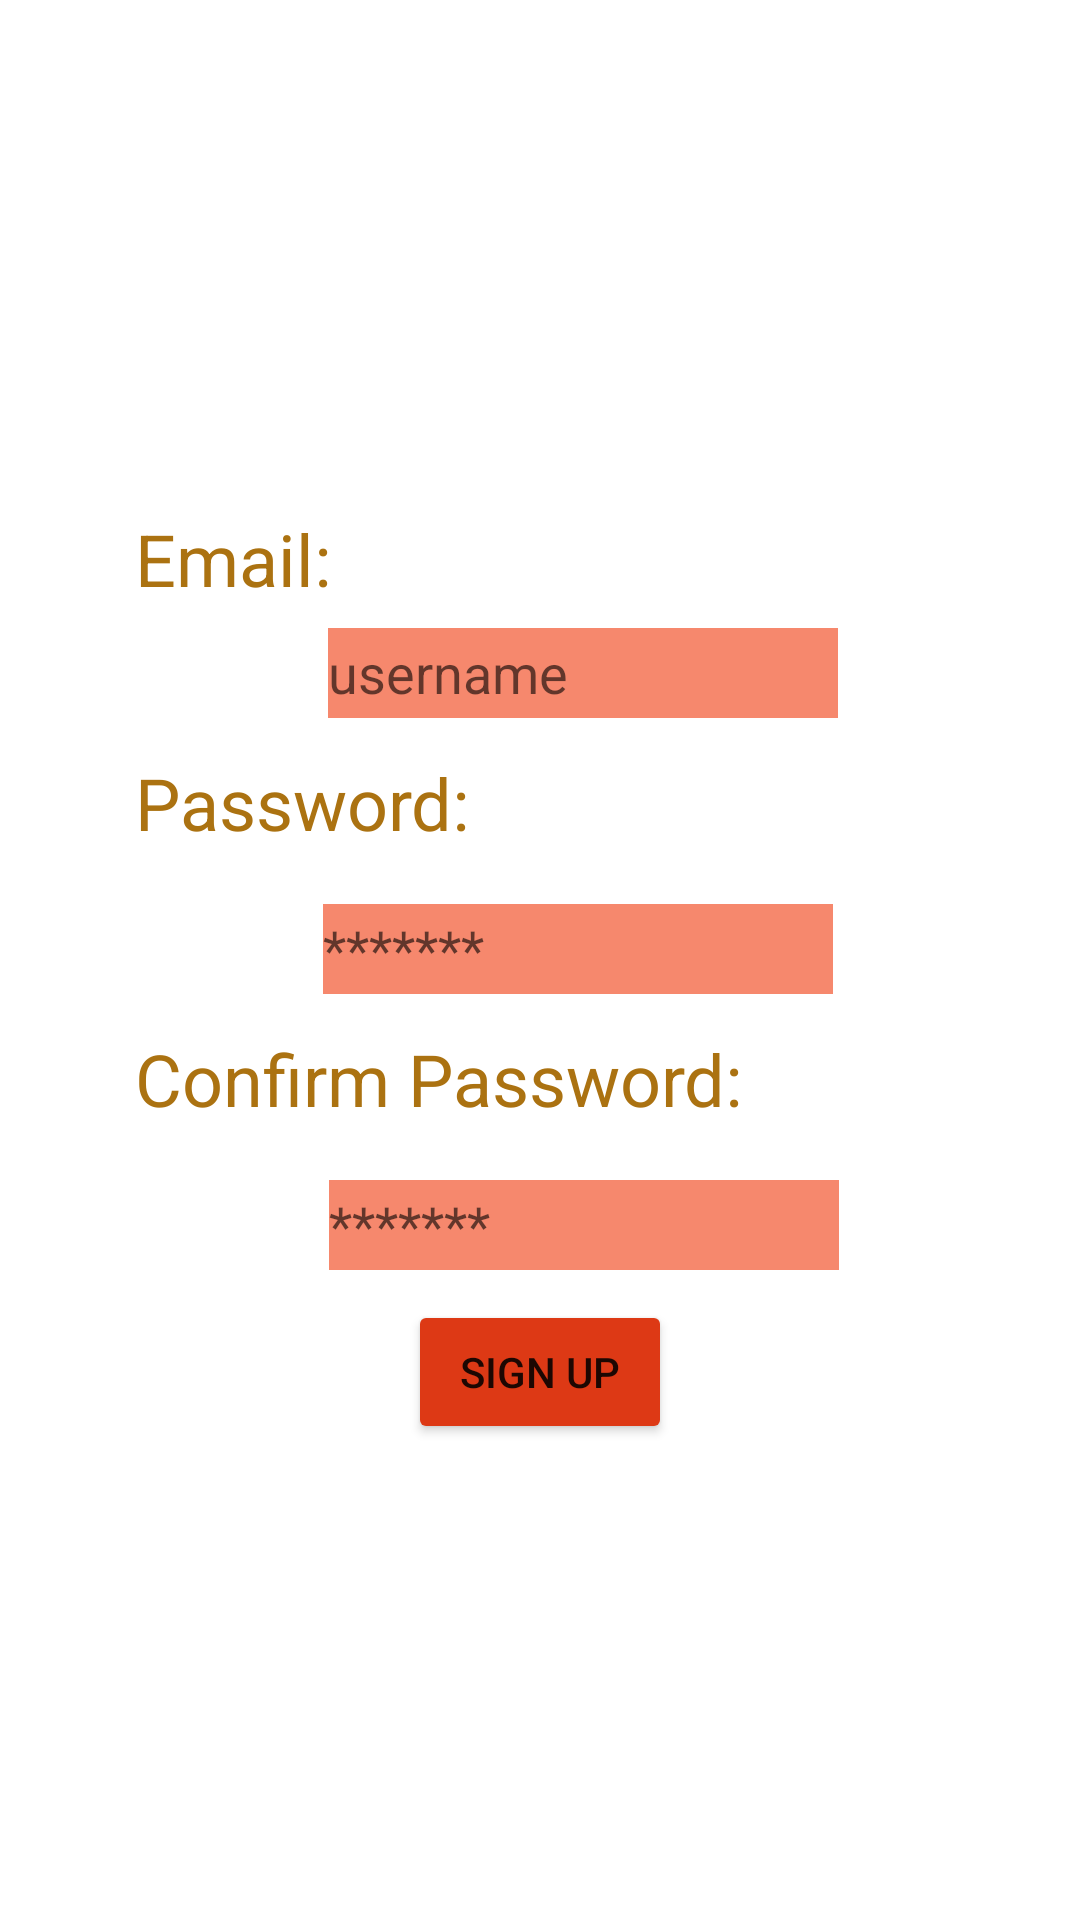

This screen was rendered from an Android layout file. Write that file and the resources it references.
<!-- AndroidManifest.xml: application theme Theme.ProjectDraft -->
<!-- res/layout/sign_up.xml -->
<?xml version="1.0" encoding="utf-8"?>
<RelativeLayout xmlns:android="http://schemas.android.com/apk/res/android"

    xmlns:app="http://schemas.android.com/apk/res-auto"
    xmlns:tools="http://schemas.android.com/tools"
    android:layout_width="match_parent"
    android:layout_height="match_parent"
    android:orientation="vertical"
    android:layout_margin="8dp"
    tools:context=".signup_main"
    android:layout_centerHorizontal="true"
    android:layout_centerVertical="true"
    android:background="@drawable/cust_login">


    <TextView
        android:id="@+id/email"
        android:layout_width="75dp"
        android:layout_height="wrap_content"
        android:layout_marginLeft="45dp"
        android:layout_marginTop="170dp"
        android:text="@string/email1"
        tools:ignore="InvalidId"
        style="@style/text" />

    <EditText
        android:id="@+id/username"
        android:layout_width="170dp"
        android:layout_height="30dp"
        android:layout_below="@id/email"
        android:layout_marginLeft="-11dp"
        android:layout_marginTop="7dp"
        android:layout_toRightOf="@id/email"
        android:hint="@string/username"
        android:textColor="#F8E193"
        android:background="#F6886D"
        />

    <TextView
        android:id="@+id/password"
        android:layout_width="wrap_content"
        android:layout_height="43dp"
        android:layout_below="@id/email"
        android:layout_marginLeft="45dp"
        android:layout_marginTop="49dp"
        android:text="Password:"
        style="@style/text" />

    <EditText
        android:id="@+id/edtPL"
        android:layout_width="170dp"
        android:layout_height="30dp"
        android:layout_below="@id/email"
        android:layout_marginLeft="-49dp"
        android:layout_marginTop="99dp"
        android:layout_toRightOf="@id/password"
        android:background="#FFF"
        android:backgroundTint="#F6886D"
        android:inputType="textPassword"
        android:hint="@string/confhint"
        tools:ignore="DuplicateIds" />

    <TextView
        android:id="@+id/confirmPass"
        android:layout_width="wrap_content"
        android:layout_height="43dp"
        android:layout_below="@id/password"
        android:layout_marginLeft="45dp"
        android:layout_marginTop="49dp"
        android:text="@string/confirm_password"
        style="@style/text" />

    <EditText
        android:id="@+id/conPL"
        android:layout_width="170dp"
        android:layout_height="30dp"
        android:layout_below="@id/confirmPass"
        android:layout_marginLeft="-47dp"
        android:layout_marginTop="7dp"
        android:layout_toRightOf="@id/password"
        android:background="#FFF"
        android:backgroundTint="#F6886D"
        android:inputType="textPassword"
        android:hint="@string/passconf"
        tools:ignore="DuplicateIds" />

    <Button
        android:id="@+id/signUp"
        android:layout_width="wrap_content"
        android:layout_height="wrap_content"
        android:layout_below="@id/conPL"
        android:layout_centerHorizontal="true"
        android:layout_marginTop="10dp"
        android:backgroundTint="#DD3915"
        android:onClick="btnSubmit_OnClick"
        android:text="@string/sign_up1"
        tools:ignore="OnClick" />


</RelativeLayout>
<!-- resources referenced by this layout -->
<resources>
  <string name="confhint">*******</string>
  <string name="confirm_password">Confirm Password:</string>
  <string name="email1">Email:</string>
  <string name="passconf">*******</string>
  <string name="sign_up1">Sign Up</string>
  <string name="username">username</string>
  <style name="text">
          <item name="android:background">#FFF</item>
          <item name="android:textColor">#AB7211</item>
          <item name="android:textSize">24sp</item>
      </style>
  <style name="Theme.ProjectDraft" parent="Theme.MaterialComponents.DayNight.DarkActionBar">
          
          <item name="colorPrimary">@color/purple_500</item>
          <item name="colorPrimaryVariant">@color/purple_700</item>
          <item name="colorOnPrimary">@color/white</item>
          
          <item name="colorSecondary">@color/teal_200</item>
          <item name="colorSecondaryVariant">@color/teal_700</item>
          <item name="colorOnSecondary">@color/black</item>
          
          <item name="android:statusBarColor" tools:targetApi="l">?attr/colorPrimaryVariant</item>
          
      </style>
  <!-- not gathered from this repository: default colours our renderer supplied (Android Studio template values) -->
  <color name="purple_500">#FF6200EE</color>
  <color name="purple_700">#FF3700B3</color>
  <color name="teal_200">#FF03DAC5</color>
  <color name="teal_700">#FF018786</color>
  <color name="black">#FF000000</color>
  <color name="white">#FFFFFFFF</color>
</resources>
